Photos from the image-classification dataset "data" in the GitHub repository uwenayoallain/alu-mlp-summative. Its 5 classes are: cercospora leaf spot, healthy, leaf miner, phoma leaf disease, coffee leaf rust.

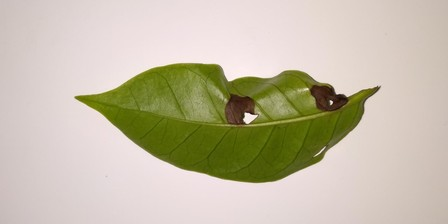
Label: phoma leaf disease

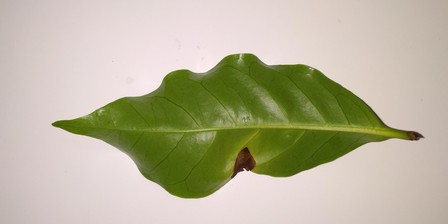
Label: phoma leaf disease

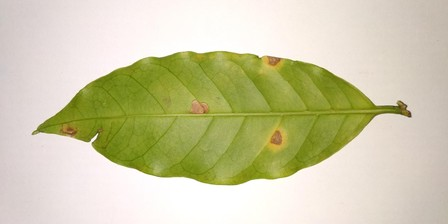
Label: cercospora leaf spot

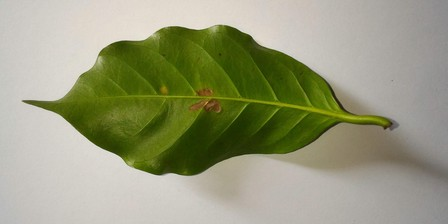
Label: leaf miner

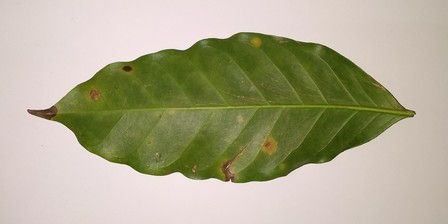
Label: coffee leaf rust

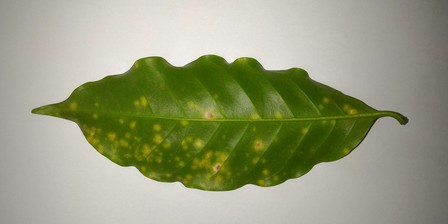
Label: coffee leaf rust
